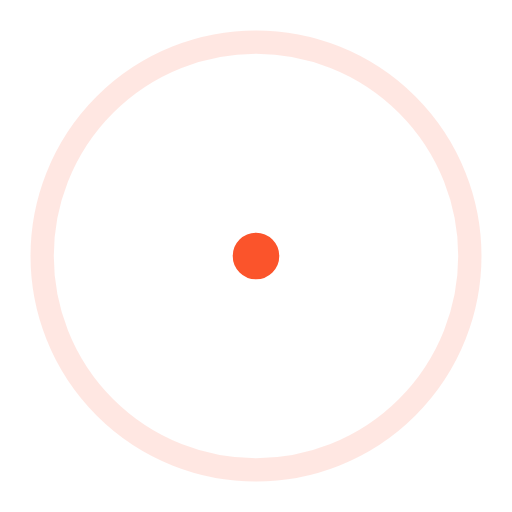
t = 0.00 s
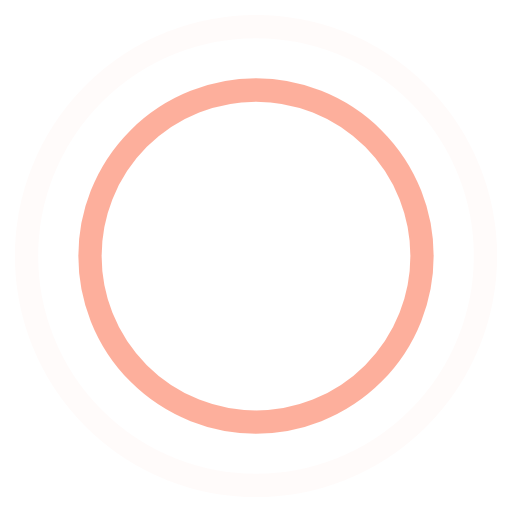
t = 0.45 s
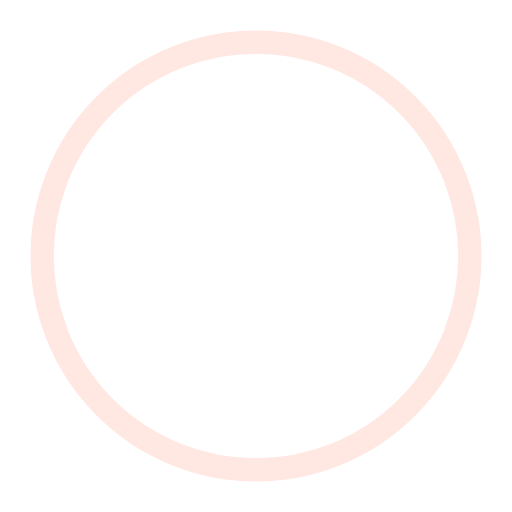
t = 0.90 s
t = 1.35 s: frame unchanged from t = 0.45 s, image omitted

The animated SVG that drew these frames (rendered in a browser with its animation timeline set to each time). Animation: 4 SMIL elements (animate=4); one cycle of 1.80 s, repeats indefinitely.

<!-- By Sam Herbert (@sherb), for everyone. More @ http://goo.gl/7AJzbL -->
<svg width="44" height="44" viewBox="0 0 44 44" xmlns="http://www.w3.org/2000/svg" stroke="#fb542b" fill="#fb542b">
    <g fill="none" fill-rule="evenodd" stroke-width="2">
        <circle cx="22" cy="22" r="1">
            <animate attributeName="r"
                begin="0s" dur="1.8s"
                values="1; 20"
                calcMode="spline"
                keyTimes="0; 1"
                keySplines="0.165, 0.84, 0.44, 1"
                repeatCount="indefinite" />
            <animate attributeName="stroke-opacity"
                begin="0s" dur="1.8s"
                values="1; 0"
                calcMode="spline"
                keyTimes="0; 1"
                keySplines="0.3, 0.61, 0.355, 1"
                repeatCount="indefinite" />
        </circle>
        <circle cx="22" cy="22" r="1">
            <animate attributeName="r"
                begin="-0.9s" dur="1.8s"
                values="1; 20"
                calcMode="spline"
                keyTimes="0; 1"
                keySplines="0.165, 0.84, 0.44, 1"
                repeatCount="indefinite" />
            <animate attributeName="stroke-opacity"
                begin="-0.9s" dur="1.8s"
                values="1; 0"
                calcMode="spline"
                keyTimes="0; 1"
                keySplines="0.3, 0.61, 0.355, 1"
                repeatCount="indefinite" />
        </circle>
    </g>
</svg>
